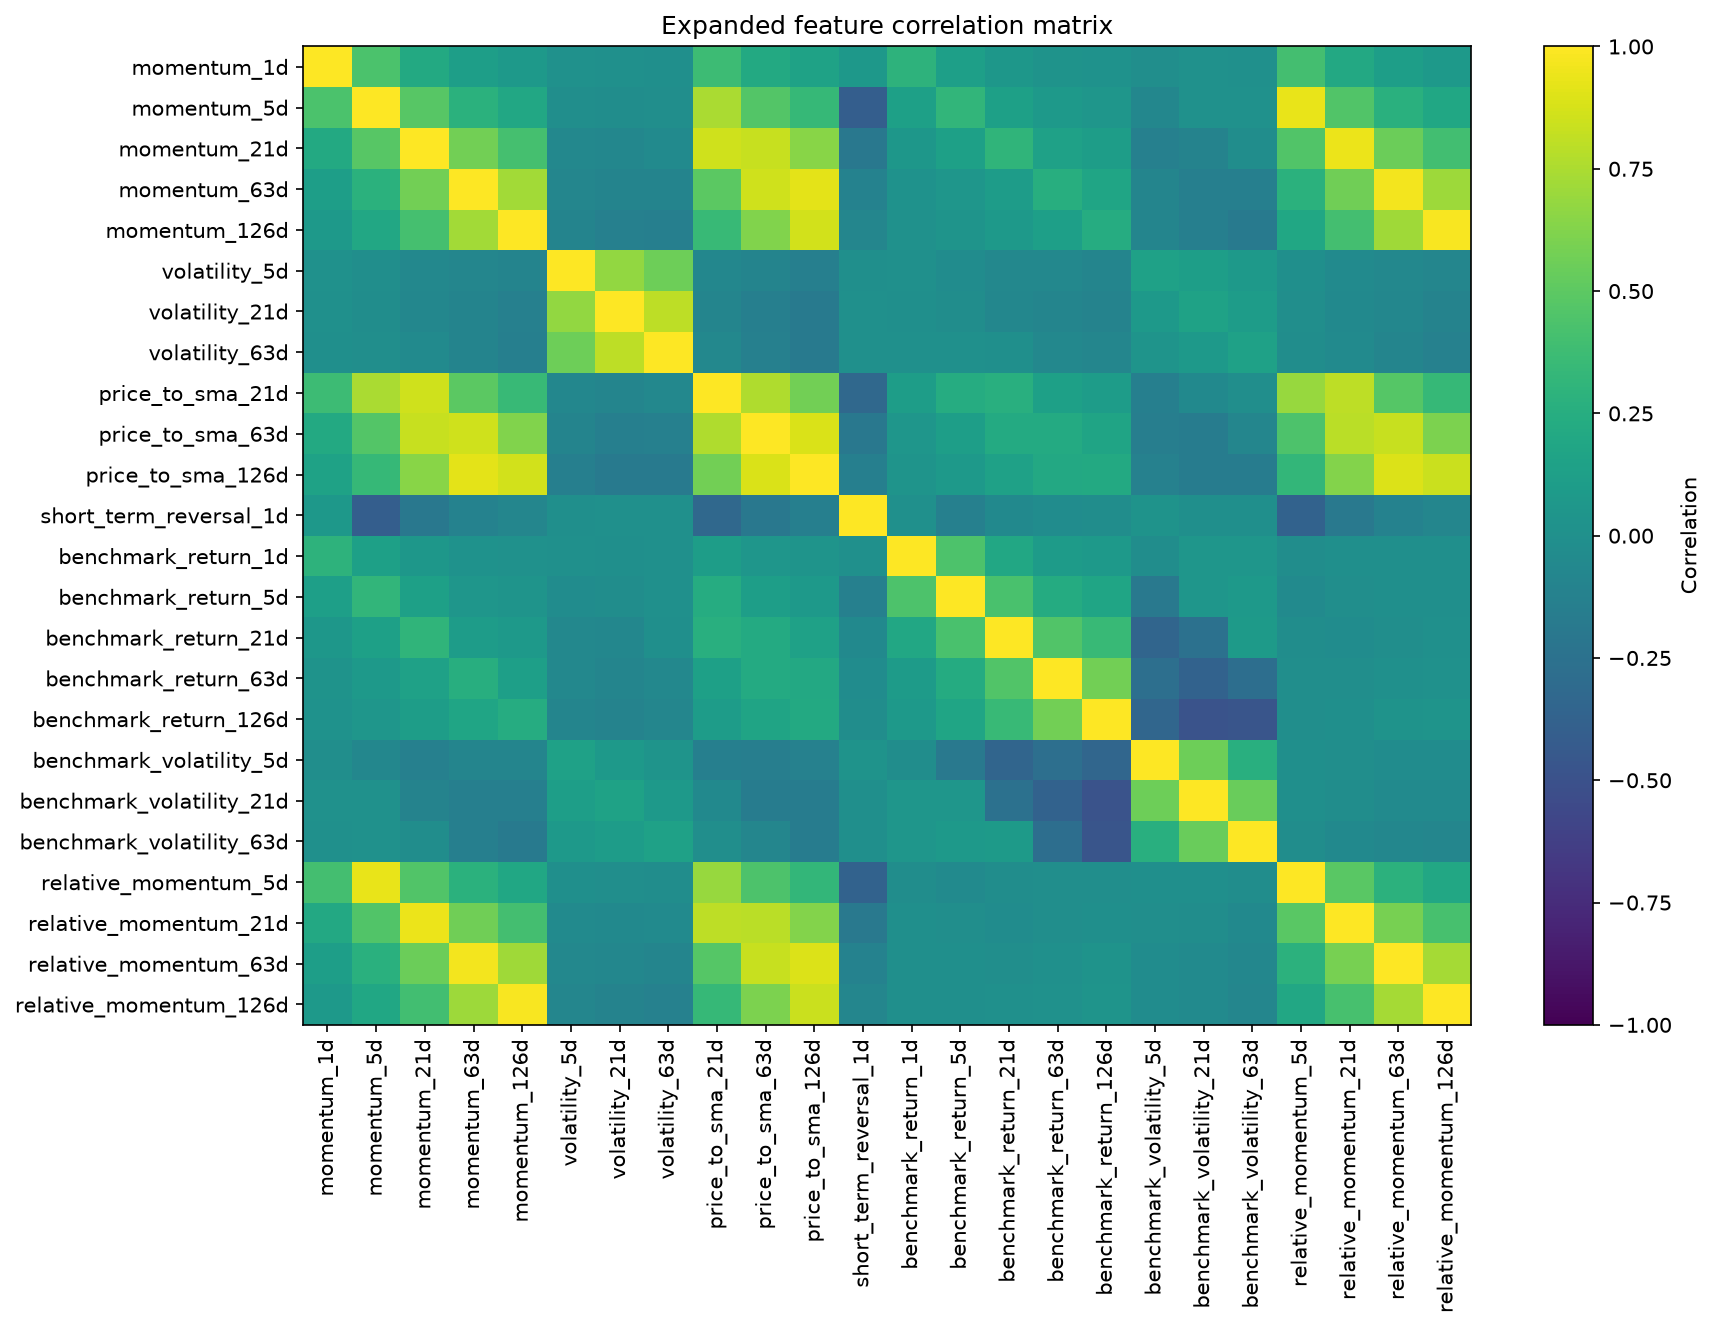

The table this chart was drawn from, first rows:
, momentum_1d, momentum_5d, momentum_21d, momentum_63d, momentum_126d, volatility_5d, volatility_21d, volatility_63d, price_to_sma_21d, price_to_sma_63d, price_to_sma_126d, short_term_reversal_1d, benchmark_return_1d, benchmark_return_5d, benchmark_return_21d, benchmark_return_63d, benchmark_return_126d, benchmark_volatility_5d, benchmark_volatility_21d, benchmark_volatility_63d, relative_momentum_5d, relative_momentum_21d, relative_momentum_63d
momentum_1d, 1.0, 0.4319, 0.2177, 0.1228, 0.08541, 0.009238, 0.001044, -0.0009569, 0.3679, 0.2131, 0.1496, 0.06795, 0.2891, 0.1318, 0.0573, 0.0284, 0.02212, -0.01128, 0.01449, 0.007702, 0.4047, 0.2086, 0.1195
momentum_5d, 0.4319, 1.0, 0.4831, 0.2793, 0.197, -0.01496, -0.01694, -0.01447, 0.743, 0.4659, 0.3372, -0.4012, 0.1387, 0.3129, 0.1342, 0.07225, 0.05333, -0.07158, 0.01, 0.009584, 0.9343, 0.4604, 0.2698
momentum_21d, 0.2177, 0.4831, 1.0, 0.5725, 0.4103, -0.06294, -0.07083, -0.04383, 0.8521, 0.8287, 0.6481, -0.1994, 0.06004, 0.1343, 0.3117, 0.1433, 0.1151, -0.1252, -0.1039, -0.01926, 0.4577, 0.941, 0.5544
momentum_63d, 0.1228, 0.2793, 0.5725, 1.0, 0.7241, -0.08057, -0.09619, -0.1005, 0.493, 0.8589, 0.9152, -0.1139, 0.02216, 0.05143, 0.1074, 0.2565, 0.1778, -0.09327, -0.1399, -0.1395, 0.2746, 0.564, 0.9668
momentum_126d, 0.08541, 0.197, 0.4103, 0.7241, 1.0, -0.09946, -0.126, -0.1376, 0.3513, 0.6214, 0.8613, -0.08103, 0.01537, 0.03589, 0.07376, 0.1306, 0.2349, -0.09237, -0.14, -0.1792, 0.1932, 0.4054, 0.7151
volatility_5d, 0.009238, -0.01496, -0.06294, -0.08057, -0.09946, 1.0, 0.6746, 0.5572, -0.07398, -0.1014, -0.1354, -0.007524, 0.00108, -0.02854, -0.066, -0.06518, -0.09149, 0.1422, 0.1214, 0.07354, -0.005015, -0.04272, -0.0662
volatility_21d, 0.001044, -0.01694, -0.07083, -0.09619, -0.126, 0.6746, 1.0, 0.8021, -0.09118, -0.1328, -0.1736, 0.0008792, -0.002922, -0.01608, -0.07134, -0.09319, -0.104, 0.08221, 0.1559, 0.1082, -0.01176, -0.04911, -0.07497
volatility_63d, -0.0009569, -0.01447, -0.04383, -0.1005, -0.1376, 0.5572, 0.8021, 1.0, -0.06254, -0.1307, -0.1872, 0.001378, 0.003696, 0.005862, -0.002552, -0.0676, -0.08392, 0.0328, 0.07406, 0.1416, -0.01745, -0.04522, -0.08608
price_to_sma_21d, 0.3679, 0.743, 0.8521, 0.493, 0.3513, -0.07398, -0.09118, -0.06254, 1.0, 0.7635, 0.5772, -0.3239, 0.1135, 0.2369, 0.2636, 0.1346, 0.1021, -0.1329, -0.0477, -0.007922, 0.6926, 0.8025, 0.4745
price_to_sma_63d, 0.2131, 0.4659, 0.8287, 0.8589, 0.6214, -0.1014, -0.1328, -0.1307, 0.7635, 1.0, 0.8857, -0.1953, 0.05464, 0.1227, 0.226, 0.2265, 0.1702, -0.1429, -0.1588, -0.0817, 0.4441, 0.791, 0.8288
price_to_sma_126d, 0.1496, 0.3372, 0.6481, 0.9152, 0.8613, -0.1354, -0.1736, -0.1872, 0.5772, 0.8857, 1.0, -0.1392, 0.03381, 0.07578, 0.1475, 0.2088, 0.2116, -0.1242, -0.1617, -0.1591, 0.3253, 0.6292, 0.8922
short_term_reversal_1d, 0.06795, -0.4012, -0.1994, -0.1139, -0.08103, -0.007524, 0.0008792, 0.001378, -0.3239, -0.1953, -0.1392, 1.0, 0.006857, -0.1279, -0.05409, -0.02809, -0.02118, 0.02668, -0.005243, -0.005064, -0.374, -0.1905, -0.1104
benchmark_return_1d, 0.2891, 0.1387, 0.06004, 0.02216, 0.01537, 0.00108, -0.002922, 0.003696, 0.1135, 0.05464, 0.03381, 0.006857, 1.0, 0.4378, 0.1961, 0.09839, 0.08204, -0.01989, 0.04941, 0.04781, -0.01848, -0.006669, -0.003058
benchmark_return_5d, 0.1318, 0.3129, 0.1343, 0.05143, 0.03589, -0.02854, -0.01608, 0.005862, 0.2369, 0.1227, 0.07578, -0.1279, 0.4378, 1.0, 0.4273, 0.2305, 0.1789, -0.1893, 0.04819, 0.08525, -0.04633, -0.01088, -0.00764
benchmark_return_21d, 0.0573, 0.1342, 0.3117, 0.1074, 0.07376, -0.066, -0.07134, -0.002552, 0.2636, 0.226, 0.1475, -0.05409, 0.1961, 0.4273, 1.0, 0.4601, 0.3496, -0.3439, -0.2525, 0.08629, -0.02, -0.02821, -0.0105
benchmark_return_63d, 0.0284, 0.07225, 0.1433, 0.2565, 0.1306, -0.06518, -0.09319, -0.0676, 0.1346, 0.2265, 0.2088, -0.02809, 0.09839, 0.2305, 0.4601, 1.0, 0.5776, -0.266, -0.3743, -0.2752, -0.01111, -0.01506, 0.0009459
benchmark_return_126d, 0.02212, 0.05333, 0.1151, 0.1778, 0.2349, -0.09149, -0.104, -0.08392, 0.1021, 0.1702, 0.2116, -0.02118, 0.08204, 0.1789, 0.3496, 0.5776, 1.0, -0.3429, -0.4847, -0.4759, -0.01054, -0.003428, 0.03052
benchmark_volatility_5d, -0.01128, -0.07158, -0.1252, -0.09327, -0.09237, 0.1422, 0.08221, 0.0328, -0.1329, -0.1429, -0.1242, 0.02668, -0.01989, -0.1893, -0.3439, -0.266, -0.3429, 1.0, 0.5561, 0.2634, -0.004212, -0.009213, -0.02621
benchmark_volatility_21d, 0.01449, 0.01, -0.1039, -0.1399, -0.14, 0.1214, 0.1559, 0.07406, -0.0477, -0.1588, -0.1617, -0.005243, 0.04941, 0.04819, -0.2525, -0.3743, -0.4847, 0.5561, 1.0, 0.5455, -0.007654, -0.01942, -0.04588
benchmark_volatility_63d, 0.007702, 0.009584, -0.01926, -0.1395, -0.1792, 0.07354, 0.1082, 0.1416, -0.007922, -0.0817, -0.1591, -0.005064, 0.04781, 0.08525, 0.08629, -0.2752, -0.4759, 0.2634, 0.5455, 1.0, -0.02215, -0.0514, -0.07159
relative_momentum_5d, 0.4047, 0.9343, 0.4577, 0.2746, 0.1932, -0.005015, -0.01176, -0.01745, 0.6926, 0.4441, 0.3253, -0.374, -0.01848, -0.04633, -0.02, -0.01111, -0.01054, -0.004212, -0.007654, -0.02215, 1.0, 0.4887, 0.2869
relative_momentum_21d, 0.2086, 0.4604, 0.941, 0.564, 0.4054, -0.04272, -0.04911, -0.04522, 0.8025, 0.791, 0.6292, -0.1905, -0.006669, -0.01088, -0.02821, -0.01506, -0.003428, -0.009213, -0.01942, -0.0514, 0.4887, 1.0, 0.5875
relative_momentum_63d, 0.1195, 0.2698, 0.5544, 0.9668, 0.7151, -0.0662, -0.07497, -0.08608, 0.4745, 0.8288, 0.8922, -0.1104, -0.003058, -0.00764, -0.0105, 0.0009459, 0.03052, -0.02621, -0.04588, -0.07159, 0.2869, 0.5875, 1.0
relative_momentum_126d, 0.08325, 0.1916, 0.398, 0.7077, 0.9795, -0.08334, -0.108, -0.1242, 0.3401, 0.6037, 0.8418, -0.07895, -0.001177, -0.0001307, 0.003458, 0.01463, 0.03448, -0.02398, -0.04361, -0.08567, 0.2009, 0.4175, 0.729
